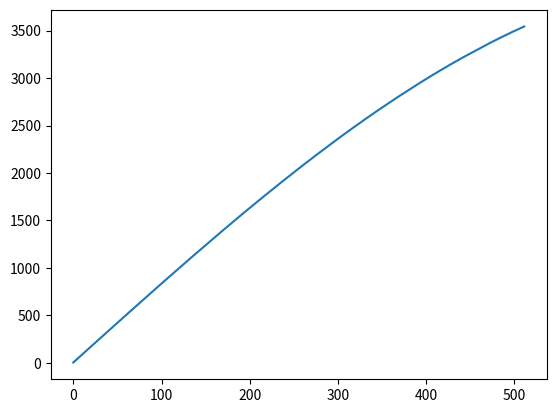

Write Python code to recreate this figure.
#!/bin/python
import numpy as np
import matplotlib.pyplot as plt

bits = 12
samples = np.power(2,9)
variable_name = 'sine'

sine = np.sin(np.linspace(0, np.pi / 3, 2 * samples + 1)) * (np.power(2, bits) - 1)
sine = [int(x) for x in sine]
sine = sine[1:-1][0::2]
index = np.linspace(0, samples - 1, samples)

plt.plot(index, sine)
plt.show()
print([int(x) for x in sine])

bin_sine = []
for i in range(0, int(len(sine) / 2)):
    bin_sine.append('\t{0}[{1}] = {2}\'b{3:0>12b}; {4}[{5}] = {6}\'b{7:0>12b};\n'
            .format(variable_name, i * 2, bits, int(sine[i * 2]), variable_name, i * 2 + 1, bits, int(sine[i * 2 + 1])))
print(''.join(bin_sine))
